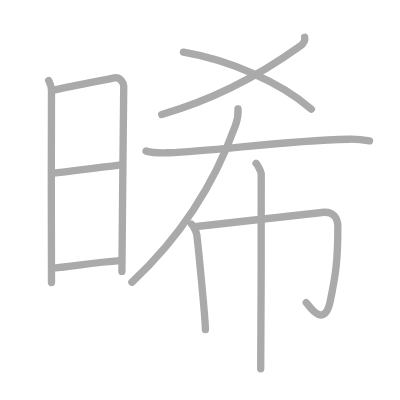
t = 0.00 s
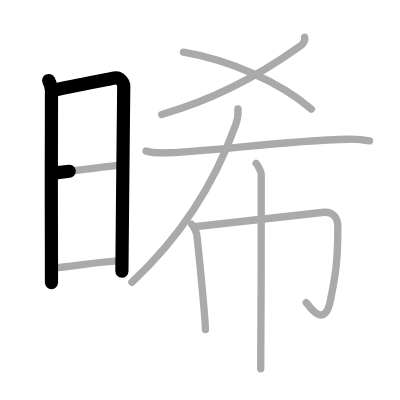
t = 2.25 s
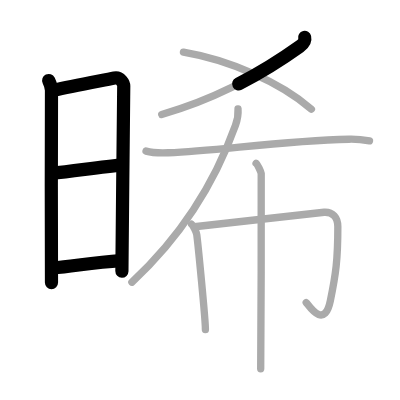
t = 4.50 s
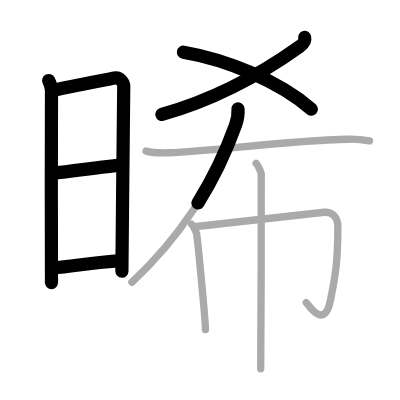
t = 6.50 s
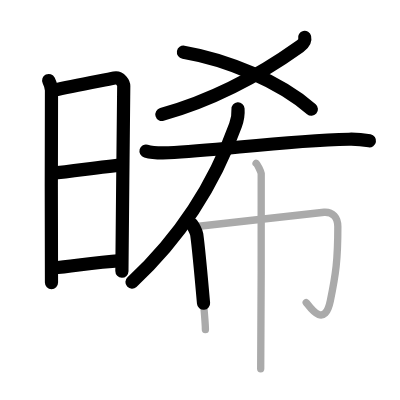
t = 8.75 s
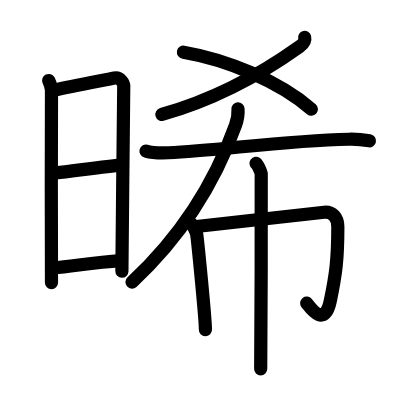
t = 11.00 s

The animated SVG that drew these frames (rendered in a browser with its animation timeline set to each time). Animation: 11 SMIL elements (animate=11); one cycle of 11.00 s.

<?xml version="1.0" standalone="no"?>
<!DOCTYPE svg PUBLIC "-//W3C//DTD SVG 1.1//EN"   "http://www.w3.org/Graphics/SVG/1.1/DTD/svg11.dtd">
<svg width="400px" height="400px"  version="1.1" xmlns="http://www.w3.org/2000/svg">
  <defs>
    <marker id="Triangle" viewBox="0 0 10 10" refX="0" refY="5" markerUnits="strokeWidth" markerWidth="3" style="stroke-opacity:0%;fill:#aaaaaa;" markerHeight="2" orient="auto">
      <path d="M 0 0 L 10 5 L 0 10 z" />
    </marker>
    
    <marker id="Arrow" viewBox="0 0 10 10" refX="5" refY="5" markerUnits="strokeWidth" markerWidth="1.8" style="stroke-opacity:0%;fill:#770000;" markerHeight="2" orient="auto">
      <path d="M 0 4 L 6 4 L 4 1 L 10 5 L 4 9 L 6 6 L 0 6 z" />
        <circle cx="5" cy="5" r="5" />
      </marker>
    
    <marker id="TriangleRed" viewBox="0 0 10 10" refX="0" refY="5" markerUnits="strokeWidth" markerWidth="3" style="stroke-opacity:0%;fill:#CC0000;" markerHeight="2" orient="auto">
      <path d="M 0 0 L 10 5 L 0 10 z" />
    </marker>
    
    <marker id="ArrowRed" viewBox="0 0 10 10" refX="5" refY="5" markerUnits="strokeWidth" markerWidth="1.8" style="stroke-opacity:0%;fill:#CC0000;" markerHeight="2" orient="auto">
      <path d="M 0 4 L 6 4 L 4 1 L 10 5 L 4 9 L 6 6 L 0 6 z" />
        <circle cx="5" cy="5" r="5" />
      </marker>
    
  </defs>
  
  <path style="fill:#ffffff; fill-opacity:100%; fill-rule:evenodd; stroke-width:0;" d="M 0 0 L 400px 0 L 400px 400px L 0 400px L 0 0" />

  <g transform="scale(3.6697247706422 3.6697247706422)">
<path style="fill:none; fill-opacity:0%; fill-rule:evenodd; stroke:#aaaaaa; stroke-opacity:100%; stroke-width: 1.5pt; stroke-linejoin:round; stroke-linecap:round;" d="M13.27 21.94c0.38 0.78 0.76 1.68 0.76 2.72c0 1.04-0.13 51.29 0 52.34"></path>
<path style="fill:none; fill-opacity:0%; fill-rule:evenodd; stroke:#aaaaaa; stroke-opacity:100%; stroke-width: 1.5pt; stroke-linejoin:round; stroke-linecap:round;" d="M14.66 24.57C19.6 23.5 27.4 22 31.17 21.24c1.6-0.32 2.55 1.44 2.55 2.22c0 4.04-0.5 43.29-0.5 50.51"></path>
<path style="fill:none; fill-opacity:0%; fill-rule:evenodd; stroke:#aaaaaa; stroke-opacity:100%; stroke-width: 1.5pt; stroke-linejoin:round; stroke-linecap:round;" d="M14.06 47.23c6.51-0.73 13.59-1.73 19.25-2.31"></path>
<path style="fill:none; fill-opacity:0%; fill-rule:evenodd; stroke:#aaaaaa; stroke-opacity:100%; stroke-width: 1.5pt; stroke-linejoin:round; stroke-linecap:round;" d="M14.42 73.06c5.91-0.56 11.28-1.56 18.4-2.04"></path>
<path style="fill:none; fill-opacity:0%; fill-rule:evenodd; stroke:#aaaaaa; stroke-opacity:100%; stroke-width: 1.5pt; stroke-linejoin:round; stroke-linecap:round;" d="M83.02 10.18c0.27 1.12-0.34 1.76-1.4 2.52c-9.02 6.45-21.91 14.09-37.55 18.49"></path>
<path style="fill:none; fill-opacity:0%; fill-rule:evenodd; stroke:#aaaaaa; stroke-opacity:100%; stroke-width: 1.5pt; stroke-linejoin:round; stroke-linecap:round;" d="M49.99 14.22C62 16.25 76.25 22.25 84.86 29.76"></path>
<path style="fill:none; fill-opacity:0%; fill-rule:evenodd; stroke:#aaaaaa; stroke-opacity:100%; stroke-width: 1.5pt; stroke-linejoin:round; stroke-linecap:round;" d="M64.86 29.67c0.08 1.11-0.14 2.95-0.69 4.47C60 45.73 52.35 61.69 35.94 76.9"></path>
<path style="fill:none; fill-opacity:0%; fill-rule:evenodd; stroke:#aaaaaa; stroke-opacity:100%; stroke-width: 1.5pt; stroke-linejoin:round; stroke-linecap:round;" d="M39.79 41.18c1.59 0.45 4.5 0.51 6.09 0.45c13.85-0.59 31-3.29 49.25-3.69c2.65-0.06 4.24 0.21 5.56 0.44"></path>
<path style="fill:none; fill-opacity:0%; fill-rule:evenodd; stroke:#aaaaaa; stroke-opacity:100%; stroke-width: 1.5pt; stroke-linejoin:round; stroke-linecap:round;" d="M52.21 61.1c0.42 0.3 1.31 2.21 1.4 2.8c0.27 1.91 2.42 23.43 2.36 25.94"></path>
<path style="fill:none; fill-opacity:0%; fill-rule:evenodd; stroke:#aaaaaa; stroke-opacity:100%; stroke-width: 1.5pt; stroke-linejoin:round; stroke-linecap:round;" d="M52.98 61.79c2.64-0.21 33.38-3.82 35.35-3.95c2.31-0.15 3.73 1.41 3.73 3.95c0 9.09-0.56 12.96-2.04 20.15c-1.62 7.89-5.7 1.55-6.58 0.51"></path>
<path style="fill:none; fill-opacity:0%; fill-rule:evenodd; stroke:#aaaaaa; stroke-opacity:100%; stroke-width: 1.5pt; stroke-linejoin:round; stroke-linecap:round;" d="M69.78 44.5c0.42 0.3 1.31 2.21 1.4 2.8c0.08 0.59-0.05 49.51-0.14 53.2"></path>

<path style="fill:none; fill-opacity:0%; fill-rule:evenodd; stroke:#000000; stroke-opacity:100%; stroke-width: 2.7pt; stroke-linejoin:round; stroke-linecap:round;" d="M13.27 21.94c0.38 0.78 0.76 1.68 0.76 2.72c0 1.04-0.13 51.29 0 52.34" pathLength="100" stroke-dashoffset="100" stroke-dasharray="100 105"><animate id="dashAnim1" attributeName="stroke-dashoffset" from="100" to="0" dur="1s" calcMode="linear" fill="freeze"/></path>
<path style="fill:none; fill-opacity:0%; fill-rule:evenodd; stroke:#000000; stroke-opacity:100%; stroke-width: 2.7pt; stroke-linejoin:round; stroke-linecap:round;" d="M14.66 24.57C19.6 23.5 27.4 22 31.17 21.24c1.6-0.32 2.55 1.44 2.55 2.22c0 4.04-0.5 43.29-0.5 50.51" pathLength="100" stroke-dashoffset="100" stroke-dasharray="100 105"><animate id="dashAnim2" attributeName="stroke-dashoffset" from="100" to="0" dur="1s" calcMode="linear" begin="dashAnim1.end" fill="freeze"/></path>
<path style="fill:none; fill-opacity:0%; fill-rule:evenodd; stroke:#000000; stroke-opacity:100%; stroke-width: 2.7pt; stroke-linejoin:round; stroke-linecap:round;" d="M14.06 47.23c6.51-0.73 13.59-1.73 19.25-2.31" pathLength="100" stroke-dashoffset="100" stroke-dasharray="100 105"><animate id="dashAnim3" attributeName="stroke-dashoffset" from="100" to="0" dur="1s" calcMode="linear" begin="dashAnim2.end" fill="freeze"/></path>
<path style="fill:none; fill-opacity:0%; fill-rule:evenodd; stroke:#000000; stroke-opacity:100%; stroke-width: 2.7pt; stroke-linejoin:round; stroke-linecap:round;" d="M14.42 73.06c5.91-0.56 11.28-1.56 18.4-2.04" pathLength="100" stroke-dashoffset="100" stroke-dasharray="100 105"><animate id="dashAnim4" attributeName="stroke-dashoffset" from="100" to="0" dur="1s" calcMode="linear" begin="dashAnim3.end" fill="freeze"/></path>
<path style="fill:none; fill-opacity:0%; fill-rule:evenodd; stroke:#000000; stroke-opacity:100%; stroke-width: 2.7pt; stroke-linejoin:round; stroke-linecap:round;" d="M83.02 10.18c0.27 1.12-0.34 1.76-1.4 2.52c-9.02 6.45-21.91 14.09-37.55 18.49" pathLength="100" stroke-dashoffset="100" stroke-dasharray="100 105"><animate id="dashAnim5" attributeName="stroke-dashoffset" from="100" to="0" dur="1s" calcMode="linear" begin="dashAnim4.end" fill="freeze"/></path>
<path style="fill:none; fill-opacity:0%; fill-rule:evenodd; stroke:#000000; stroke-opacity:100%; stroke-width: 2.7pt; stroke-linejoin:round; stroke-linecap:round;" d="M49.99 14.22C62 16.25 76.25 22.25 84.86 29.76" pathLength="100" stroke-dashoffset="100" stroke-dasharray="100 105"><animate id="dashAnim6" attributeName="stroke-dashoffset" from="100" to="0" dur="1s" calcMode="linear" begin="dashAnim5.end" fill="freeze"/></path>
<path style="fill:none; fill-opacity:0%; fill-rule:evenodd; stroke:#000000; stroke-opacity:100%; stroke-width: 2.7pt; stroke-linejoin:round; stroke-linecap:round;" d="M64.86 29.67c0.08 1.11-0.14 2.95-0.69 4.47C60 45.73 52.35 61.69 35.94 76.9" pathLength="100" stroke-dashoffset="100" stroke-dasharray="100 105"><animate id="dashAnim7" attributeName="stroke-dashoffset" from="100" to="0" dur="1s" calcMode="linear" begin="dashAnim6.end" fill="freeze"/></path>
<path style="fill:none; fill-opacity:0%; fill-rule:evenodd; stroke:#000000; stroke-opacity:100%; stroke-width: 2.7pt; stroke-linejoin:round; stroke-linecap:round;" d="M39.79 41.18c1.59 0.45 4.5 0.51 6.09 0.45c13.85-0.59 31-3.29 49.25-3.69c2.65-0.06 4.24 0.21 5.56 0.44" pathLength="100" stroke-dashoffset="100" stroke-dasharray="100 105"><animate id="dashAnim8" attributeName="stroke-dashoffset" from="100" to="0" dur="1s" calcMode="linear" begin="dashAnim7.end" fill="freeze"/></path>
<path style="fill:none; fill-opacity:0%; fill-rule:evenodd; stroke:#000000; stroke-opacity:100%; stroke-width: 2.7pt; stroke-linejoin:round; stroke-linecap:round;" d="M52.21 61.1c0.42 0.3 1.31 2.21 1.4 2.8c0.27 1.91 2.42 23.43 2.36 25.94" pathLength="100" stroke-dashoffset="100" stroke-dasharray="100 105"><animate id="dashAnim9" attributeName="stroke-dashoffset" from="100" to="0" dur="1s" calcMode="linear" begin="dashAnim8.end" fill="freeze"/></path>
<path style="fill:none; fill-opacity:0%; fill-rule:evenodd; stroke:#000000; stroke-opacity:100%; stroke-width: 2.7pt; stroke-linejoin:round; stroke-linecap:round;" d="M52.98 61.79c2.64-0.21 33.38-3.82 35.35-3.95c2.31-0.15 3.73 1.41 3.73 3.95c0 9.09-0.56 12.96-2.04 20.15c-1.62 7.89-5.7 1.55-6.58 0.51" pathLength="100" stroke-dashoffset="100" stroke-dasharray="100 105"><animate id="dashAnim10" attributeName="stroke-dashoffset" from="100" to="0" dur="1s" calcMode="linear" begin="dashAnim9.end" fill="freeze"/></path>
<path style="fill:none; fill-opacity:0%; fill-rule:evenodd; stroke:#000000; stroke-opacity:100%; stroke-width: 2.7pt; stroke-linejoin:round; stroke-linecap:round;" d="M69.78 44.5c0.42 0.3 1.31 2.21 1.4 2.8c0.08 0.59-0.05 49.51-0.14 53.2" pathLength="100" stroke-dashoffset="100" stroke-dasharray="100 105"><animate id="dashAnim11" attributeName="stroke-dashoffset" from="100" to="0" dur="1s" calcMode="linear" begin="dashAnim10.end" fill="freeze"/></path>

</g>

</svg>  
          
